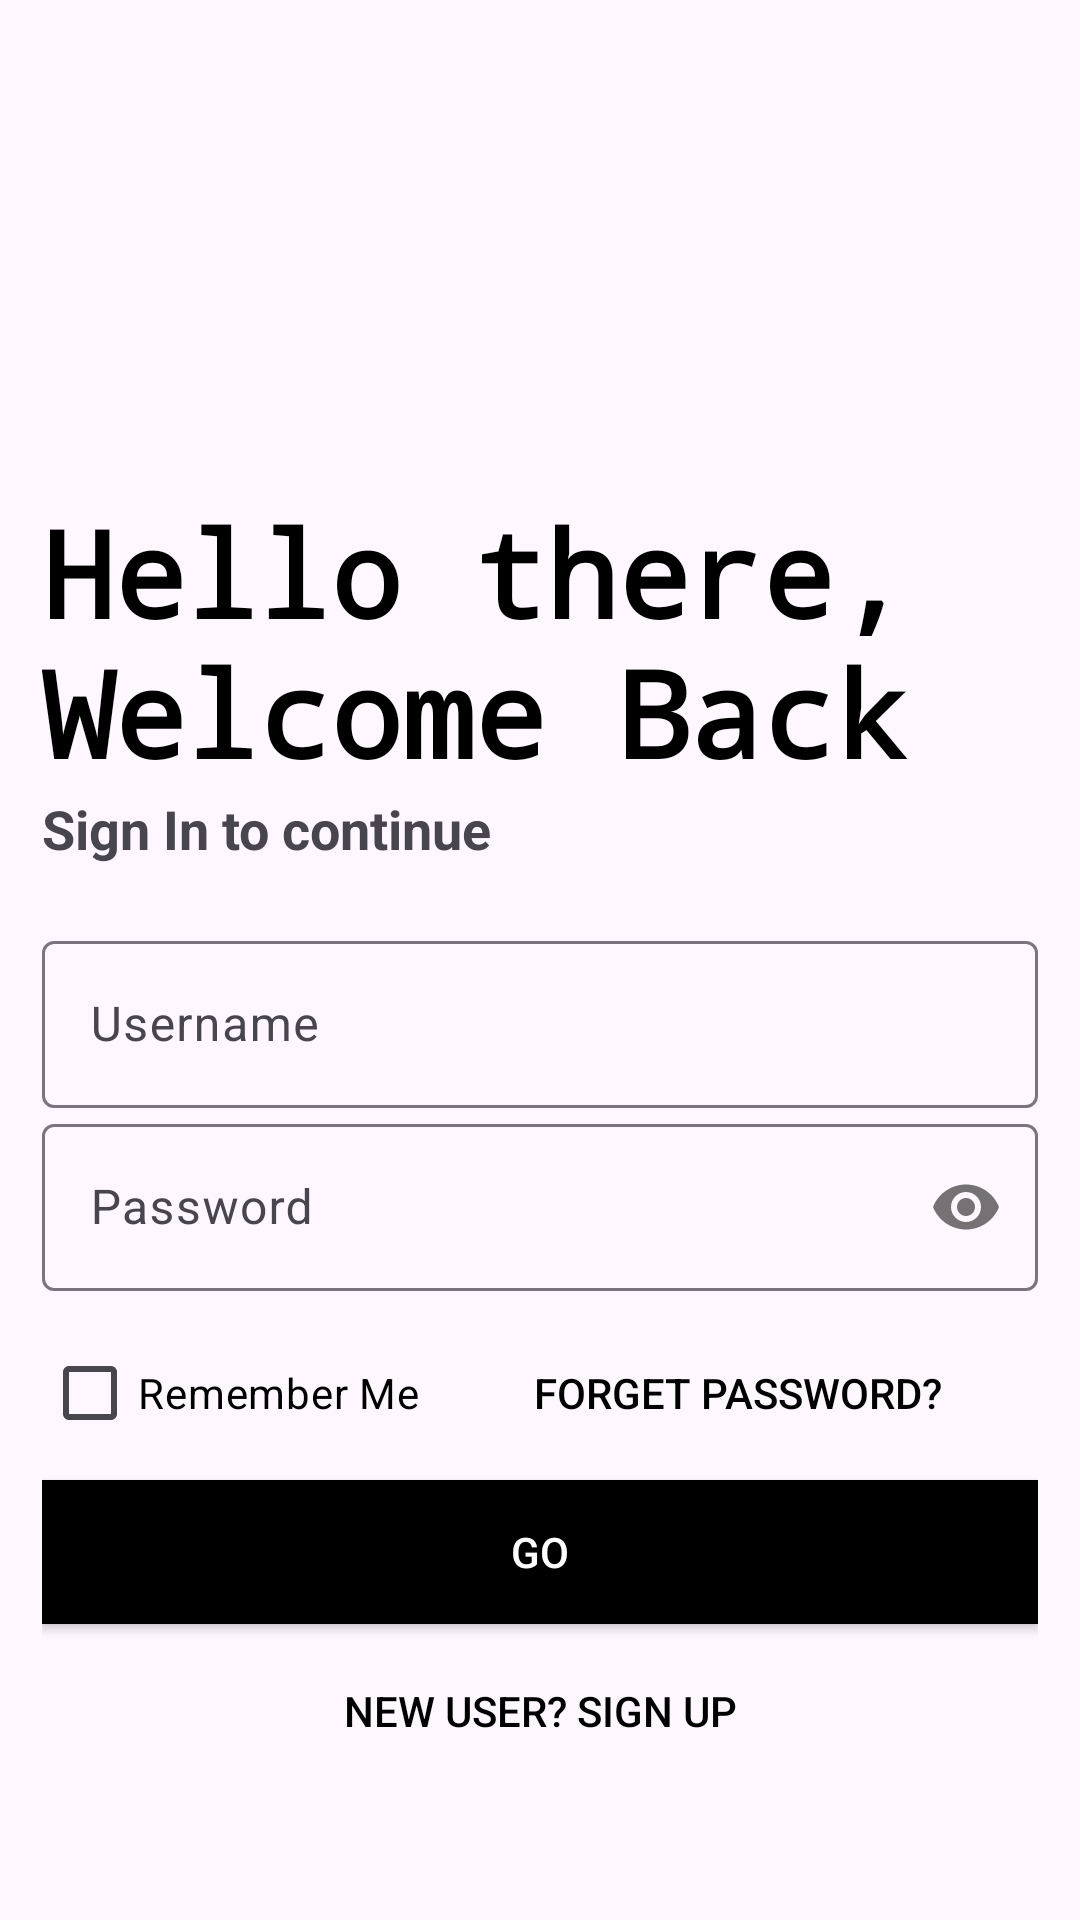

Layout XML and referenced resources for this Android screen:
<!-- AndroidManifest.xml: application theme Theme.DesignSeries -->
<!-- res/layout/activity_login.xml -->
<?xml version="1.0" encoding="utf-8"?>
<LinearLayout xmlns:android="http://schemas.android.com/apk/res/android"
    xmlns:app="http://schemas.android.com/apk/res-auto"
    xmlns:tools="http://schemas.android.com/tools"
    android:layout_width="match_parent"
    android:layout_height="match_parent"
    android:padding="14dp"
    android:orientation="vertical"
    tools:context=".LoginActivity">

    <ImageView
        android:id="@+id/logoImage"
        android:layout_width="150dp"
        android:layout_height="150dp"
        android:src="@drawable/ic_launcher_background"
        android:transitionName="logo_image" />

    <TextView
        android:id="@+id/logo_text"
        android:layout_width="wrap_content"
        android:layout_height="wrap_content"
        android:fontFamily="monospace"
        android:text="Hello there, Welcome Back"
        android:textColor="#000"
        android:textSize="40sp"
        android:textStyle="bold"
        android:transitionName="logo_text" />

    <TextView
        android:id="@+id/slogan_text"
        android:layout_width="wrap_content"
        android:layout_height="wrap_content"
        android:text="Sign In to continue"
        android:textSize="18sp"
        android:textStyle="bold"
        android:transitionName="slogan_text" />

    <LinearLayout
        android:layout_width="match_parent"
        android:layout_height="wrap_content"
        android:layout_marginTop="20dp"
        android:layout_marginBottom="20dp"
        android:orientation="vertical">

        <com.google.android.material.textfield.TextInputLayout
            android:id="@+id/username"
            style="@style/Widget.Material3.TextInputLayout.OutlinedBox"
            android:layout_width="match_parent"
            android:layout_height="wrap_content"
            android:hint="Username"
            android:transitionName="user_name">

            <com.google.android.material.textfield.TextInputEditText
                android:layout_width="match_parent"
                android:layout_height="wrap_content" />

        </com.google.android.material.textfield.TextInputLayout>

        <com.google.android.material.textfield.TextInputLayout
            android:id="@+id/password"
            style="@style/Widget.Material3.TextInputLayout.OutlinedBox"
            android:layout_width="match_parent"
            android:layout_height="wrap_content"
            android:hint="Password"
            android:transitionName="user_password"
            app:passwordToggleEnabled="true">

            <com.google.android.material.textfield.TextInputEditText
                android:layout_width="match_parent"
                android:layout_height="wrap_content"
                android:inputType="textPassword" />

        </com.google.android.material.textfield.TextInputLayout>

        <RelativeLayout
            android:layout_width="match_parent"
            android:layout_height="wrap_content"
            android:layout_marginTop="10dp"
            android:orientation="horizontal">

            <CheckBox
                android:layout_width="wrap_content"
                android:layout_height="wrap_content"
                style="@style/Widget.Material3.CompoundButton.CheckBox"
                android:text="Remember Me"
                android:layout_centerVertical="true"
                android:buttonTint="@color/black"
                android:textColor="@color/black"
                />

            <Button
                android:layout_width="200dp"
                android:layout_height="wrap_content"
                android:layout_alignParentEnd="true"
                android:background="#00000000"
                android:elevation="10dp"
                android:text="Forget Password?"
                android:textColor="#000000" />

        </RelativeLayout>


        <Button
            android:id="@+id/login_button"
            android:layout_width="match_parent"
            android:layout_height="wrap_content"
            android:layout_marginTop="5dp"
            android:layout_marginBottom="5dp"
            android:background="#000"
            android:text="GO"
            android:textColor="#fff"
            android:transitionName="login_button" />

        <Button
            android:id="@+id/signUp"
            android:layout_width="match_parent"
            android:layout_height="wrap_content"
            android:layout_gravity="right"
            android:background="#00000000"
            android:elevation="0dp"
            android:text="NEW USER? SIGN UP"
            android:textColor="#000000"
            android:transitionName="callSignUp" />
    </LinearLayout>
</LinearLayout>
<!-- resources referenced by this layout -->
<resources>
  <style name="Theme.DesignSeries" parent="Base.Theme.DesignSeries" />
  <style name="Base.Theme.DesignSeries" parent="Theme.Material3.DayNight.NoActionBar">
          
  
          <item name="android:windowContentTransitions">true</item>
      </style>
  <!-- not gathered from this repository: default colours our renderer supplied (Android Studio template values) -->
  <color name="black">#FF000000</color>
</resources>
